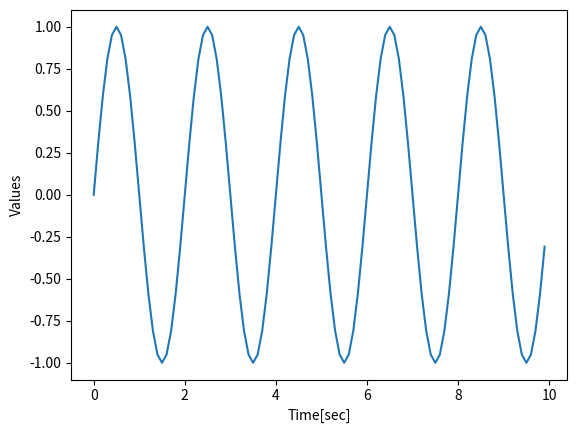

The script that saved this image:
'''
Short demonstration of a Python script.

[redacted]
date:   May-2015
ver:    1.0
'''

# Import standard packages
import numpy as np
import matplotlib.pyplot as plt

# Generate the time-values
t = np.r_[0:10:0.1]

# Set the frequency, and calculate the sine-value
freq = 0.5
x = np.sin(2*np.pi*freq*t)

# Plot the data
plt.plot(t,x)

# Format the plot
plt.xlabel('Time[sec]')
plt.ylabel('Values')

# Generate a figure, one directory up
plt.savefig(r'..\Sinewave.png', dpi=200)

# Put it on the screen
plt.show()
